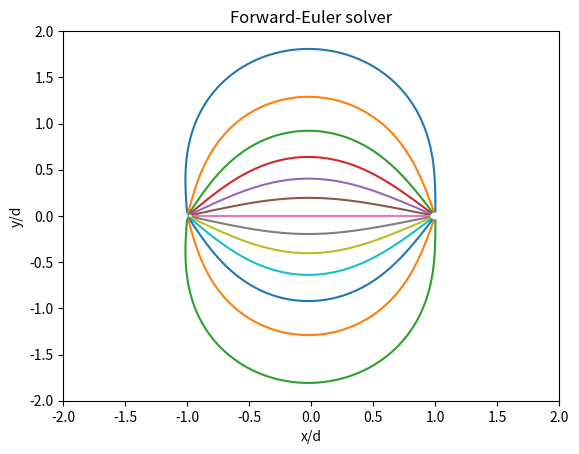
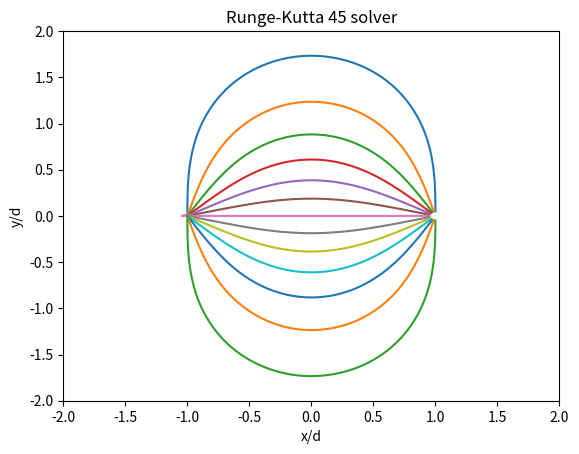

These charts were generated, in order, by the following Python code:
## This is my plotting function homework 1 assignment 1
# [redacted]
# August 31, 2020
# [redacted]

# As a side note, this was a really fun little challenge. I have never really thought about doing a solver that operates
# on the position of something, since my background is in finite difference on static grids

import numpy as np
import scipy.integrate as spint
import matplotlib.pyplot as pyplot

# I am defining this on a one dimensional scale
pos_charge = np.array([1,0])
neg_charge = np.array([-1,0])

# I am assuming that k and q are normalized to 1
def E_Field(pos, charge_loc, field_loc):
    """
    This is calculating the electric field from a given charge. This is done so that I can do two calculations: one
    from the positive charge and one from the negative charge. I am doing all my calculations in the x-y plane, so I
    will assume that z_prime == z for all my calculations.

    This is the equation I am calculating

    E = k*q* ((x-x_prime)*x_hat + (y-y_prime)*y_hat)/  \
             (((x-x_prime)**2 + (y-y_prime)**2)**(3/2))

    :param pos:        this is a simple true or false for positive or negative
    :param charge_loc: this is the location of my charge. These are the primed values in my equation above. The inputs
                       for this are normalized, so they should always be np.array([1,0]) and np.array([-1,0])
    :param field_loc:  this is the location of my field. These are the regular values in my equation above. This is all
                       normalized to charge locations
    :return:           This is the x and y components of the E field

    """
    # all values are normalized
    q = 1 if pos else -1
    k = 1
    E = np.empty((2,))
    x_prime, y_prime = charge_loc
    x, y = field_loc
    E_x = k*q*(x-x_prime) /  \
             (((x-x_prime)**2 + (y-y_prime)**2)**(3/2))
    E_y = k*q*(y-y_prime) /  \
             (((x-x_prime)**2 + (y-y_prime)**2)**(3/2))
    E[0] = E_x
    E[1] = E_y
    return E


def propagate(s,X):
    """
    This

    :param s: This is the range that I am changing my field by. I am not using this currently
    :param X: This the position of my field that I am calculating
    :return: I am returning E_x_hat and E_y_hat
    """
    # s is not used in this calculation. Might need to check this
    E_1 = E_Field(pos=True, charge_loc=pos_charge, field_loc=X)
    E_2 = E_Field(pos=False, charge_loc=neg_charge, field_loc=X)
    E = E_1 + E_2
    return E/np.linalg.norm(E)


ds = 0.05
t_end = 5


# I didn't want to kill my computation, so I am only taking the angles that
# are facing towards my negative charge in
# increments of 15 degrees
angles = np.arange(90, 271, 15)

for angle in angles:
    x_0 = np.cos(np.deg2rad(angle)) / 20 + 1
    y_0 = np.sin(np.deg2rad(angle)) / 20

    x = []
    y = []
    x.append(x_0)
    y.append(y_0)

    pyplot.figure(1)
    ii_count = 0
    # I know where I want my solution to converge
    while np.linalg.norm([x[-1] + 1, y[-1]]) > 0.05 and ii_count < 100:
        # The next generalization is to stop when line steps out of box of a
        # given size.
        dxyds = propagate(0, [x[-1], y[-1]])
        x.append(x[-1] + ds * dxyds[0])
        y.append(y[-1] + ds * dxyds[1])
        ii_count += 1
    pyplot.plot(x, y)

    pyplot.figure(2)
    # FYI: solve_ivp has "events" function that stop integration when an 
    # event is true.
    output = (spint.solve_ivp(propagate, [0,t_end], [x_0, y_0], t_eval=np.arange(0, t_end, ds)))
    pyplot.plot(output.y[0, :], output.y[1, :])

pyplot.figure(1)
pyplot.title('Forward-Euler solver')
pyplot.xlabel('x/d') # More common syntax
pyplot.ylabel('y/d')
pyplot.ylim([-2, 2])
pyplot.xlim([-2, 2])

pyplot.figure(2)
pyplot.title('Runge-Kutta 45 solver')
pyplot.xlabel('x/d')
pyplot.ylabel('y/d')
pyplot.ylim([-2, 2])
pyplot.xlim([-2, 2])

pyplot.show()
